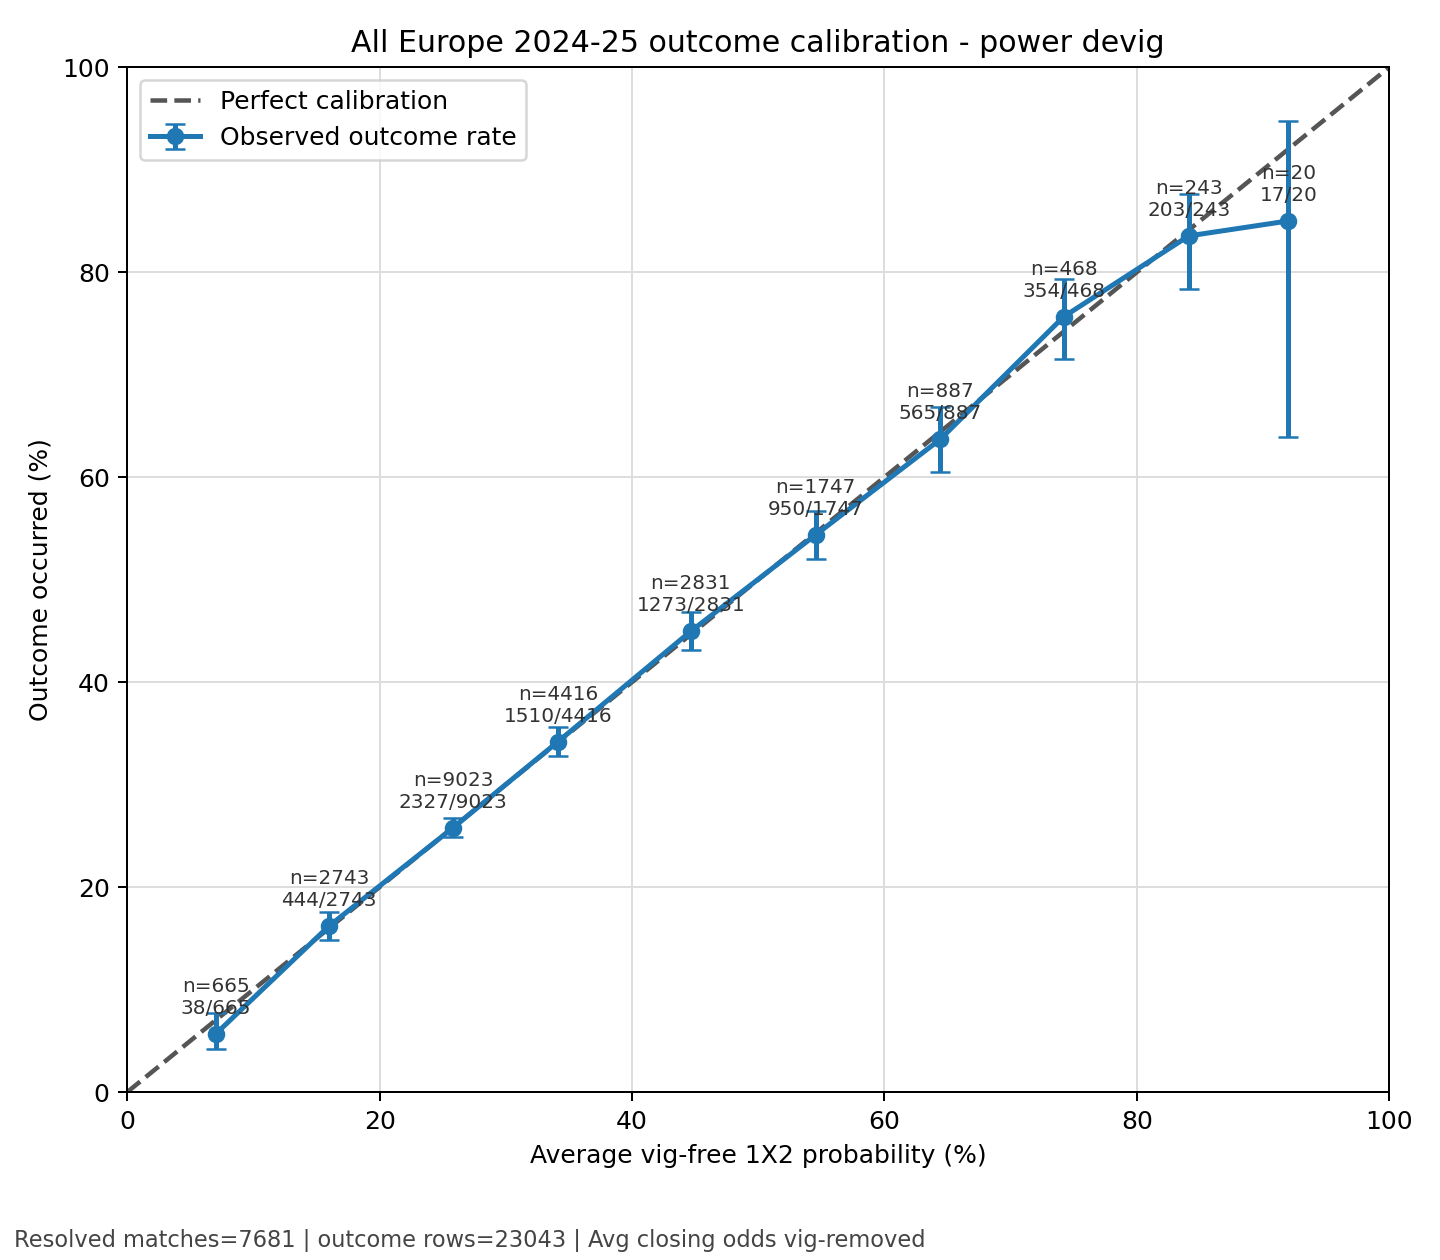

The file beside this chart, header and first rows:
bin, bin_low, bin_high, n, hits, avg_predicted_probability, observed_hit_rate, wilson_low, wilson_high
0-10, 0.0, 0.1, 665, 38, 0.07049, 0.05714, 0.04191, 0.07746
10-20, 0.1, 0.2, 2743, 444, 0.1598, 0.1619, 0.1486, 0.1761
20-30, 0.2, 0.3, 9023, 2327, 0.2582, 0.2579, 0.249, 0.267
30-40, 0.3, 0.4, 4416, 1510, 0.3414, 0.3419, 0.3281, 0.3561
40-50, 0.4, 0.5, 2831, 1273, 0.4466, 0.4497, 0.4314, 0.468
50-60, 0.5, 0.6, 1747, 950, 0.5456, 0.5438, 0.5204, 0.567
60-70, 0.6, 0.7, 887, 565, 0.6442, 0.637, 0.6048, 0.668
70-80, 0.7, 0.8, 468, 354, 0.7419, 0.7564, 0.7155, 0.7931
80-90, 0.8, 0.9, 243, 203, 0.8411, 0.8354, 0.7836, 0.8767
90-100, 0.9, 1.0, 20, 17, 0.9201, 0.85, 0.6396, 0.9476
